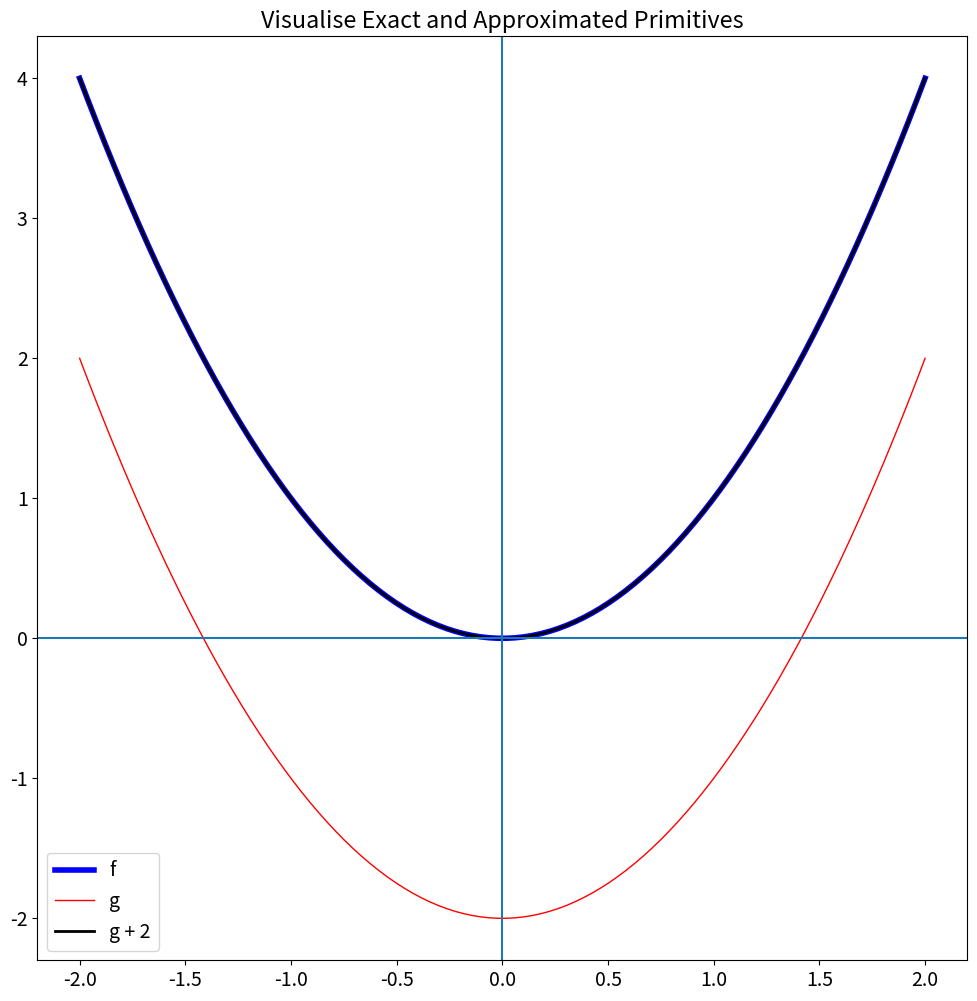

Source code (Python):
from math import sqrt
from matplotlib import pyplot as plt
import numpy as np

def partition(a, b, n):
    step = (b - a) / n
    return [(a + step * i, a + step * (i + 1)) for i in range(n)]

assert partition(-1, 1, 1) == [(-1.0, 1.0)]
assert partition(0, 30, 3) == [(0.0, 10.0), (10.0, 20.0), (20.0, 30.0)]
assert partition(-1, 1, 4) == [(-1.0, -0.5), (-0.5, 0.0), (0.0, 0.5), (0.5, 1.0)]

def riemann(f, a, b, n = 100):
    return sum(f((x + y) / 2) * (y - x) for (x, y) in partition(a, b, n))

assert riemann(lambda x:x, 0, 1) == 0.5
assert abs(riemann(sqrt, 0, 1) - 2 / 3) < 1e-4

def primitive(f, x, n = 100):
    return riemann(f, 0, x, n)

assert all(primitive(lambda x:x, x) == x * x / 2 for x in [-32, 0, 1, 2, 8, 64])

def fprimitive(f, n = 100):
    return lambda x:primitive(f, x, n)

assert all(fprimitive(sqrt)(x) == primitive(sqrt, x) for x in range(100))

def f(x): return 2 * x
def g(x): return x**2 - 2
F = fprimitive(f)

x = np.linspace(-2, 2, 100)

npF = F(x)
npg = g(x)
npG = g(x) + 2

plt.figure(figsize = (12, 12))
plt.rcParams.update({'font.size': 14})

plt.plot(x, npF, 'b', label = 'f', linewidth = 4)
plt.plot(x, npg, 'r', label = 'g', linewidth = 1)
plt.plot(x, npG, 'black', label = 'g + 2', linewidth = 2)

plt.title('Visualise Exact and Approximated Primitives')
plt.legend(loc = 'best')
plt.axvline(0)
plt.axhline(0)

plt.show()